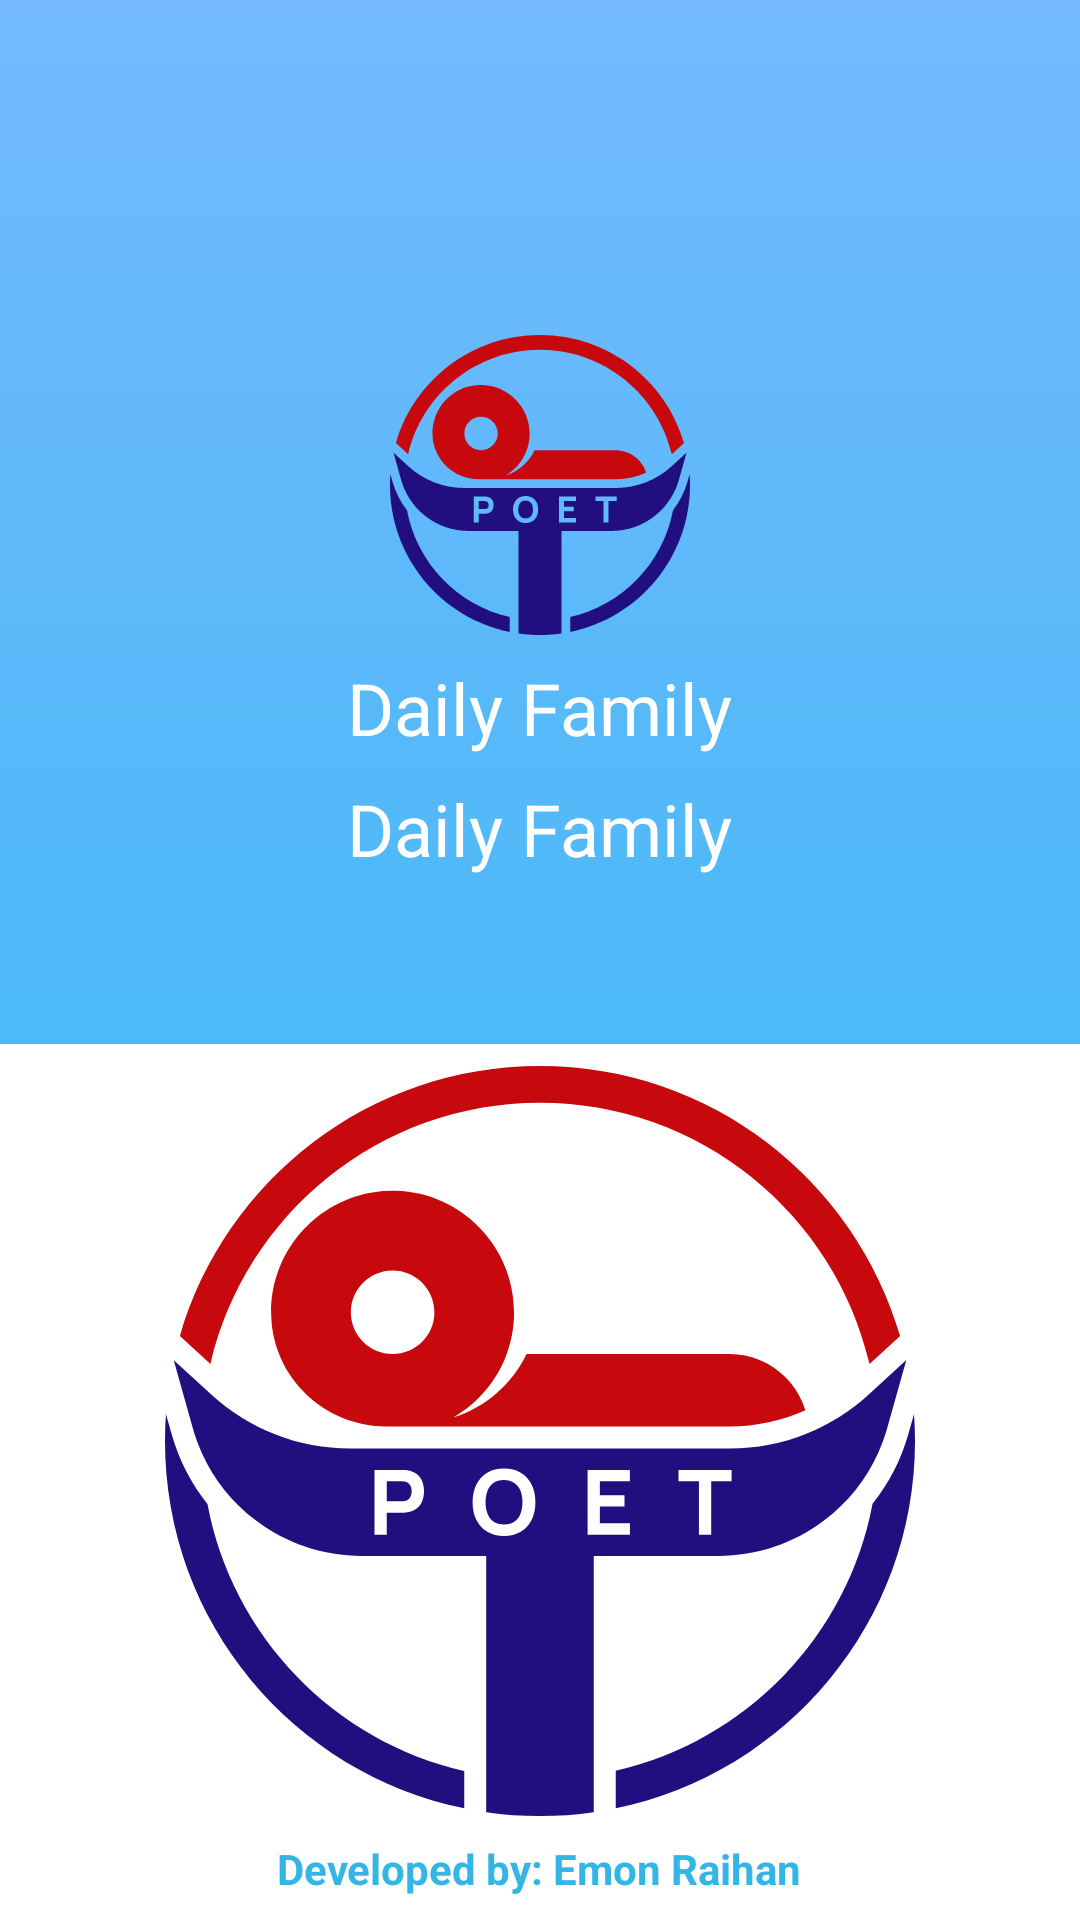

Layout XML and referenced resources for this Android screen:
<!-- AndroidManifest.xml: activity theme AppTheme -->
<!-- res/layout/activity_q_rcode.xml -->
<?xml version="1.0" encoding="utf-8"?>
<ScrollView xmlns:android="http://schemas.android.com/apk/res/android"
    xmlns:app="http://schemas.android.com/apk/res-auto"
    xmlns:tools="http://schemas.android.com/tools"
    android:layout_width="match_parent"
    android:layout_height="match_parent"
    android:background="@drawable/bg_gradient"
    android:fillViewport="true"
    tools:context="com.raihan.dailyfamily.activity.MainActivity">

    <LinearLayout
        android:layout_width="match_parent"
        android:layout_height="wrap_content"
        android:orientation="vertical"
        android:weightSum="2">

        <androidx.appcompat.widget.Toolbar
            android:id="@+id/toolbar"
            android:layout_width="match_parent"
            android:layout_height="wrap_content"
            app:subtitleTextColor="@color/colorWhite"
            app:theme="@style/ToolbarColoredBackArrow"
            app:titleTextColor="@color/colorWhite" />

        <LinearLayout
            android:layout_width="match_parent"
            android:layout_height="0dp"
            android:layout_weight="1"
            android:gravity="center"
            android:orientation="vertical">

            <ImageView
                android:id="@+id/propiclo"
                android:layout_width="match_parent"
                android:layout_height="100dp"
                android:contentDescription="@string/logo"
                android:src="@drawable/logo" />

            <TextView
                android:id="@+id/nameuser"
                android:layout_width="wrap_content"
                android:layout_height="wrap_content"
                android:layout_marginTop="@dimen/margin_short"
                android:text="@string/positive_thinkers_unity"
                android:textAppearance="@style/TextAppearance.MaterialComponents.Headline5"
                android:textColor="@android:color/white" />

            <TextView
                android:id="@+id/amt"
                android:layout_width="wrap_content"
                android:layout_height="wrap_content"
                android:layout_marginTop="@dimen/margin_short"
                android:text="@string/positive_thinkers_unity"
                android:textAppearance="@style/TextAppearance.MaterialComponents.Headline5"
                android:textColor="@android:color/white" />

        </LinearLayout>

        <LinearLayout
            android:layout_width="match_parent"
            android:layout_height="0dp"
            android:layout_weight="1"
            android:background="@color/cardview_light_background"
            android:gravity="center"
            android:orientation="vertical">

            <ImageView
                android:id="@+id/barcod"
                android:layout_width="match_parent"
                android:layout_height="250dp"
                android:contentDescription="@string/logo"
                android:src="@drawable/logo" />

            <TextView
                android:layout_width="wrap_content"
                android:layout_height="wrap_content"
                android:layout_marginTop="@dimen/margin_short"
                android:text="@string/developed_by_emon_raihan"
                android:textColor="@android:color/holo_blue_light"
                android:textStyle="bold" />

        </LinearLayout>

    </LinearLayout>
</ScrollView>
<!-- resources referenced by this layout -->
<resources>
  <color name="colorWhite">#ffffff</color>
  <dimen name="margin_short">8dp</dimen>
  <!-- drawable bg_gradient (drawable) -->
  <?xml version="1.0" encoding="utf-8"?>
  <shape xmlns:android="http://schemas.android.com/apk/res/android"
      android:shape="rectangle">
  
      <gradient
          android:angle="90"
          android:endColor="@color/colorPrimary"
          android:startColor="#28BAF0"
          android:type="linear" />
  </shape>
  <!-- drawable logo: vector/xml drawable (drawable, 5417 chars, omitted) -->
  <string name="developed_by_emon_raihan">Developed by: Emon Raihan</string>
  <string name="logo">logo</string>
  <string name="positive_thinkers_unity">Daily Family</string>
  <style name="ToolbarColoredBackArrow" parent="AppTheme">
          <item name="fontFamily">@font/century_gothic_front_style</item>
          <item name="android:textColorSecondary">#FFFFFF</item>
      </style>
  <style name="AppTheme" parent="Theme.MaterialComponents.Light.NoActionBar">
          
          <item name="colorPrimary">@color/colorPrimary</item>
          <item name="colorPrimaryDark">@color/colorPrimary</item>
          <item name="colorAccent">@color/colorAccent</item>
          <item name="fontFamily">@font/century_gothic_front_style</item>
      </style>
  <color name="colorPrimary">#74b9ff</color>
  <color name="colorAccent">#D81B60</color>
</resources>
